The GitHub repository zumaiaUOC/DL_PRA contains a labelled image folder "Fold2" with 2 categories: abnormal, normal. Examples follow, each with its label.

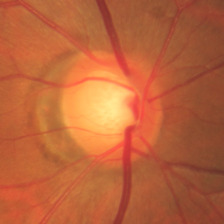
Label: abnormal

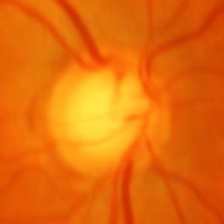
Label: abnormal

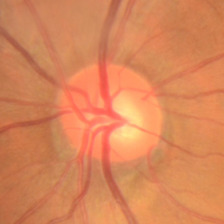
Label: normal

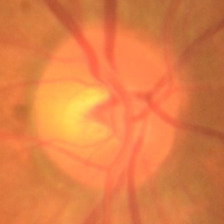
Label: normal

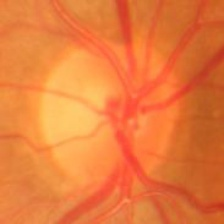
Label: normal

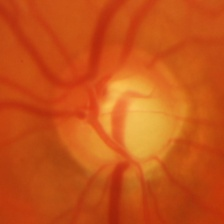
Label: abnormal
